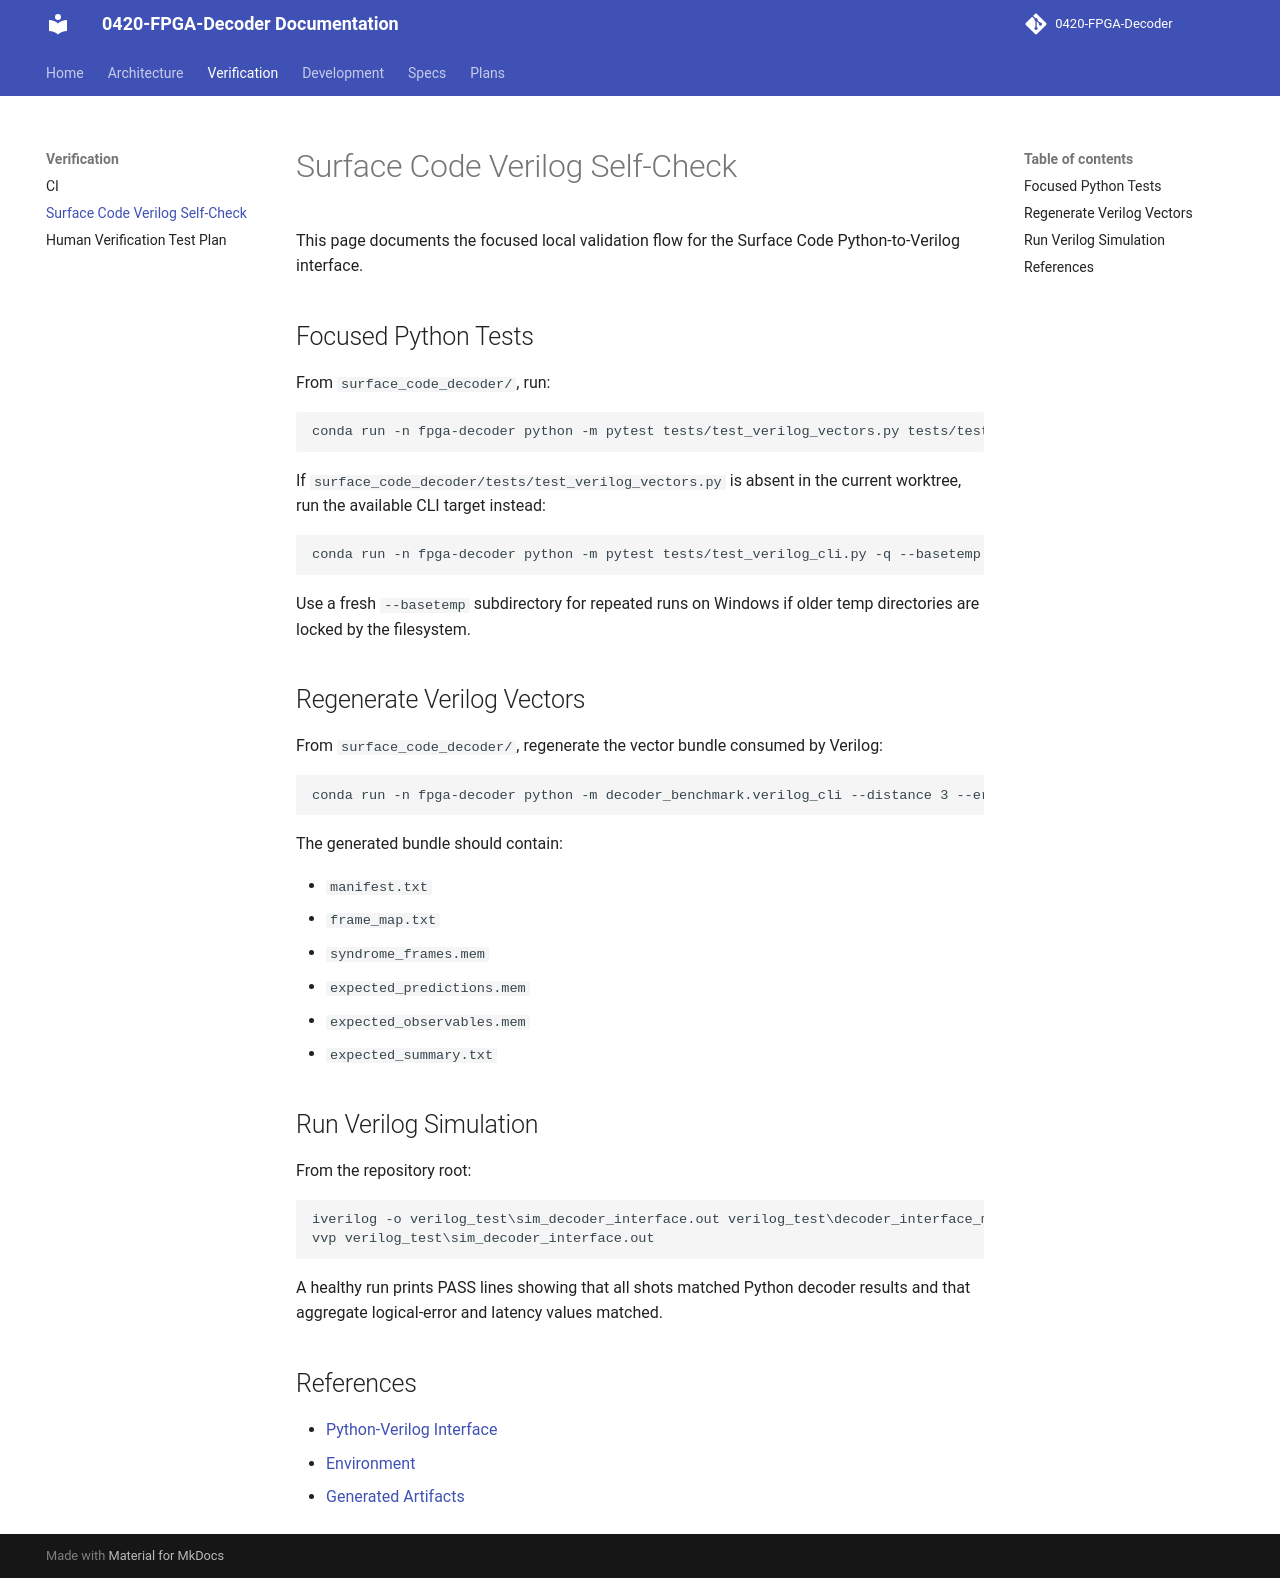

repository: JUNJUNAA22/0420-FPGA-Decoder-docs · page: verification/surface-code-verilog/index.html · generator: mkdocs

# Surface Code Verilog Self-Check

This page documents the focused local validation flow for the Surface Code
Python-to-Verilog interface.

## Focused Python Tests

From `surface_code_decoder/`, run:

```powershell
conda run -n fpga-decoder python -m pytest tests/test_verilog_vectors.py tests/test_verilog_cli.py -q --basetemp ..\pytest-temp-runs\task1\run-local
```

If `surface_code_decoder/tests/test_verilog_vectors.py` is absent in the current worktree,
run the available CLI target instead:

```powershell
conda run -n fpga-decoder python -m pytest tests/test_verilog_cli.py -q --basetemp ..\pytest-temp-runs\task1\run-local
```

Use a fresh `--basetemp` subdirectory for repeated runs on Windows if older temp
directories are locked by the filesystem.

## Regenerate Verilog Vectors

From `surface_code_decoder/`, regenerate the vector bundle consumed by Verilog:

```powershell
conda run -n fpga-decoder python -m decoder_benchmark.verilog_cli --distance 3 --error-rate 0.001 --shots 4 --rounds 3 --seed 1234 --output-dir ..\verilog_test\vectors\current
```

The generated bundle should contain:

- `manifest.txt`
- `frame_map.txt`
- `syndrome_frames.mem`
- `expected_predictions.mem`
- `expected_observables.mem`
- `expected_summary.txt`

## Run Verilog Simulation

From the repository root:

```powershell
iverilog -o verilog_test\sim_decoder_interface.out verilog_test\decoder_interface_model.v verilog_test\tb_decoder_interface.v
vvp verilog_test\sim_decoder_interface.out
```

A healthy run prints PASS lines showing that all shots matched Python decoder
results and that aggregate logical-error and latency values matched.

## References

- [Python-Verilog Interface](../architecture/python-verilog-interface.md)
- [Environment](../development/environment.md)
- [Generated Artifacts](../development/generated-artifacts.md)
